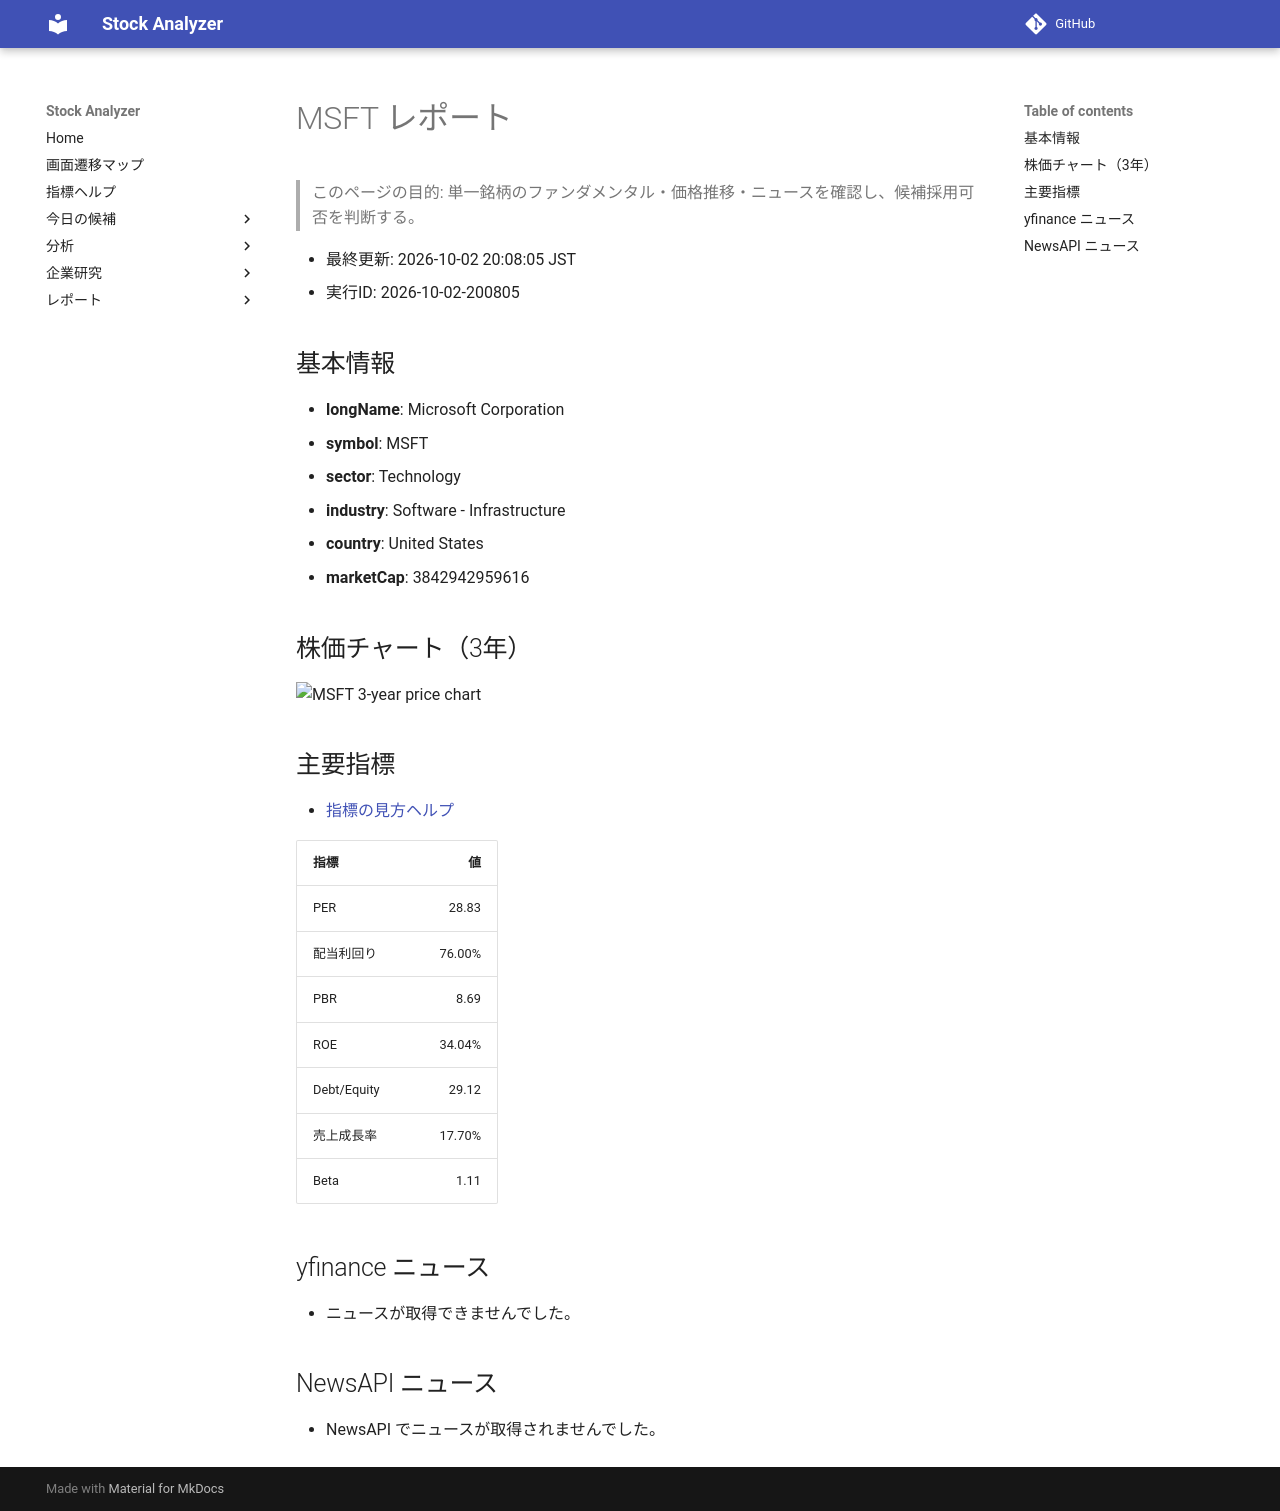

repository: Yumi-note/Making-APP · page: reports/2026-10-02/200805/MSFT/index.html · generator: mkdocs

# MSFT レポート

> このページの目的: 単一銘柄のファンダメンタル・価格推移・ニュースを確認し、候補採用可否を判断する。

- 最終更新: 2026-10-02 20:08:05 JST
- 実行ID: 2026-10-02-200805

## 基本情報

- **longName**: Microsoft Corporation
- **symbol**: MSFT
- **sector**: Technology
- **industry**: Software - Infrastructure
- **country**: United States
- **marketCap**: 3842942959616

## 株価チャート（3年）

![MSFT 3-year price chart](MSFT_3y.png)

## 主要指標

- [指標の見方ヘルプ](../../../../indicators.md)

| 指標 | 値 |
|---|---:|
| PER | 28.83 |
| 配当利回り | 76.00% |
| PBR | 8.69 |
| ROE | 34.04% |
| Debt/Equity | 29.12 |
| 売上成長率 | 17.70% |
| Beta | 1.11 |

## yfinance ニュース

- ニュースが取得できませんでした。

## NewsAPI ニュース

- NewsAPI でニュースが取得されませんでした。
